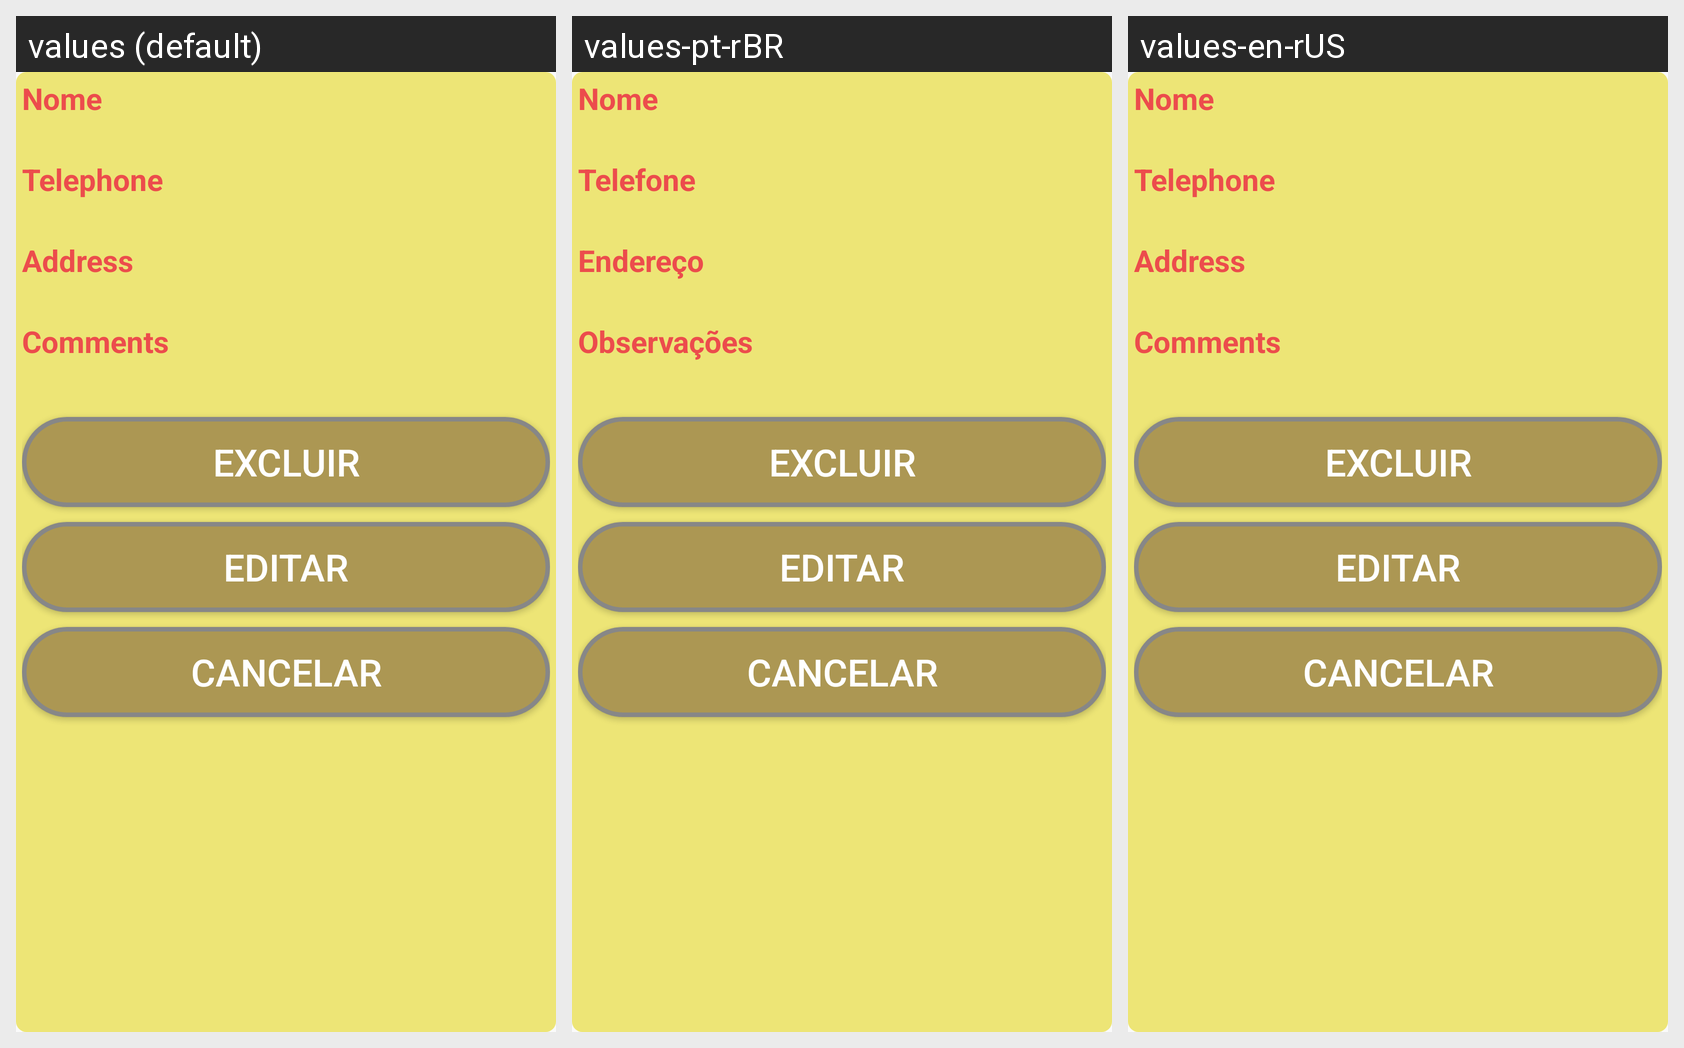

For this localized Android screen grid, give each drawn string resource with its value in every locale shown.
Android screen res/layout/activity_detalhe_lista.xml rendered under 3 locales, left to right: values (default), values-pt-rBR, values-en-rUS. Device: Nexus 5 (rendered at 1080×1920; each locale shown at half size, 540×960, under a caption strip naming it); theme AppTheme.
Strings drawn on this screen, with the default value and each locale's value (text and hints the layout hard-codes appear in the picture but are not listed):

tv_telefone
  values: Telephone
  values-pt-rBR: Telefone
  values-en-rUS: Telephone

tv_endereco
  values: Address
  values-pt-rBR: Endereço
  values-en-rUS: Address

tv_observacoes
  values: Comments
  values-pt-rBR: Observações
  values-en-rUS: Comments
